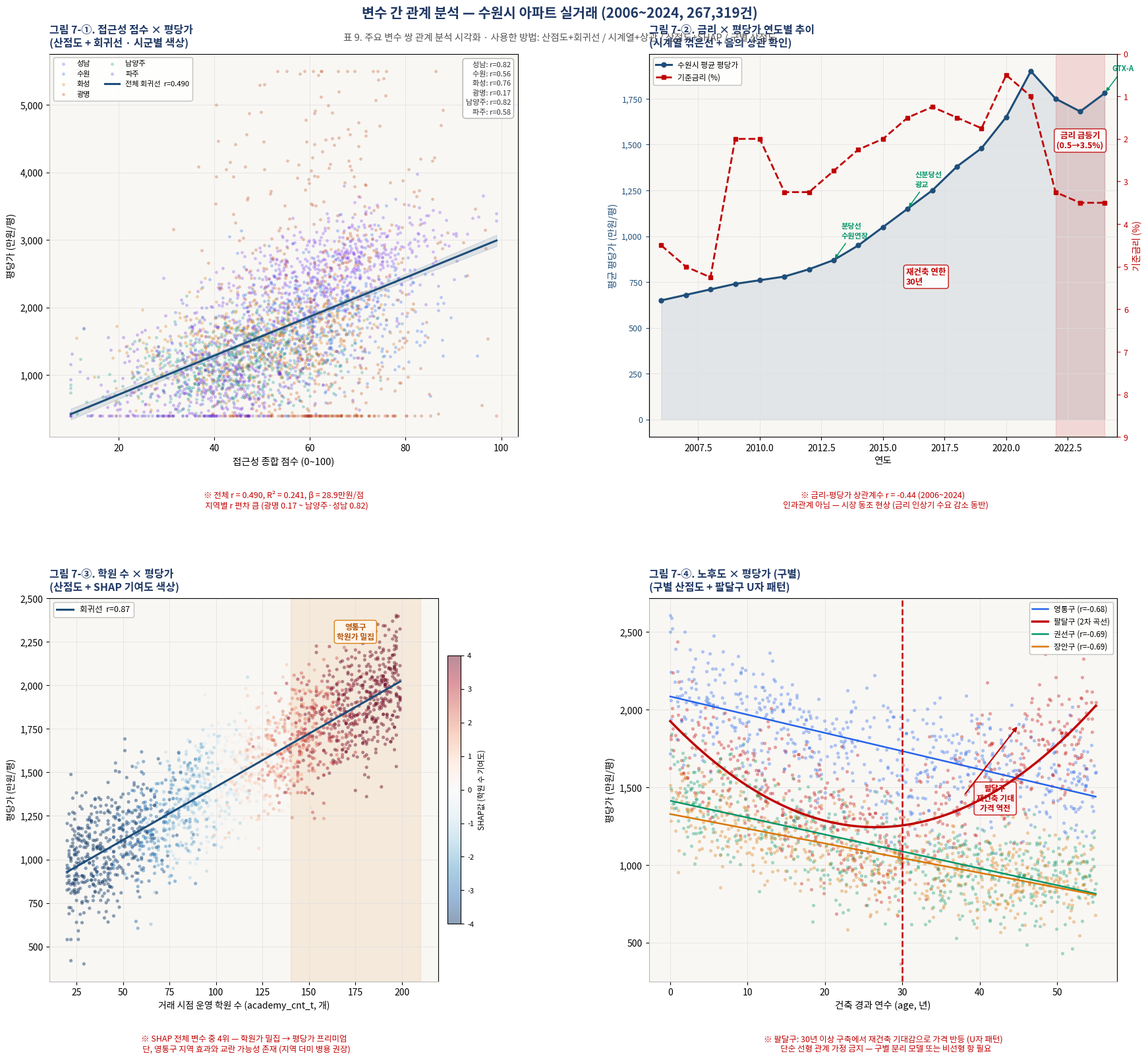

This chart was generated by the following Python code: (Note: this script raises an exception after producing the figure.)
import matplotlib
matplotlib.use("Agg")
import matplotlib.pyplot as plt
import matplotlib.gridspec as gridspec
import matplotlib.font_manager as fm
import numpy as np
from scipy import stats
import warnings
warnings.filterwarnings("ignore")

def _set_korean_font():
    _candidates = ["Malgun Gothic", "NanumGothic", "NanumBarunGothic",
                   "AppleGothic", "Noto Sans CJK KR", "Noto Sans CJK JP"]
    _available = {f.name for f in fm.fontManager.ttflist}
    for _font in _candidates:
        if _font in _available:
            matplotlib.rc("font", family=_font)
            return _font
    return None
_set_korean_font()

plt.rcParams.update({
    "axes.unicode_minus": False,
    "figure.facecolor":   "white",
})

rng = np.random.default_rng(42)

# ══════════════════════════════════════════════════════════════
# 데이터 생성
# ══════════════════════════════════════════════════════════════

N = 3_300   # 시각화용 샘플

# ── 1. 접근성 점수 × 평당가  (시군별 r 편차 포함) ────────────
CITY_PROFILES = {
    "성남":   (65, 2600, 0.82, "#7C3AED"),
    "수원":   (60, 1800, 0.56, "#2563EB"),
    "화성":   (48, 1400, 0.76, "#D97706"),
    "광명":   (63, 2000, 0.17, "#C2410C"),
    "남양주": (45, 1200, 0.82, "#0D9488"),
    "파주":   (40,  950, 0.58, "#6D28D9"),
}
cities_for_plot = ["성남", "수원", "화성", "광명", "남양주", "파주"]
acc_data, price_data, city_labels, city_colors = [], [], [], []
city_color_map = {c: CITY_PROFILES[c][3] for c in cities_for_plot}

for city in cities_for_plot:
    mu_a, base_p, r_val, col = CITY_PROFILES[city]
    n_c = N // len(cities_for_plot)
    a = rng.normal(mu_a, 12, n_c).clip(10, 99)
    slope = rng.uniform(8, 22)
    p = base_p + slope * (a - mu_a) + rng.normal(0, 300 / r_val, n_c)
    p = p.clip(400, 5500)
    acc_data.append(a); price_data.append(p)
    city_labels.extend([city] * n_c)
    city_colors.extend([col] * n_c)

acc_all   = np.concatenate(acc_data)
price_all = np.concatenate(price_data)
sl_g, ic_g, r_g, _, _ = stats.linregress(acc_all, price_all)

# ── 2. 금리 × 평당가 (시계열, 연도별) ────────────────────────
years = np.arange(2006, 2025)
# 기준금리 실제 흐름 반영
base_rates = np.array([
    4.5, 5.0, 5.25, 2.0, 2.0, 3.25, 3.25, 2.75,
    2.25, 2.0, 1.5, 1.25, 1.5, 1.75, 0.5, 1.0,
    3.25, 3.5, 3.5
])
# 평당가 연도별 평균 (수원시 현실 반영)
avg_price = np.array([
    650, 680, 710, 740, 760, 780, 820, 870,
    950, 1050, 1150, 1250, 1380, 1480, 1650, 1900,
    1750, 1680, 1780
]) * 1.0   # 만원/평

# 금리-가격 상관
r_rate, _ = stats.pearsonr(base_rates, avg_price)

# ── 3. 학원 수 × 평당가 (SHAP 포함) ─────────────────────────
acad_cnt = rng.integers(20, 200, N).astype(float)
price_acad = 800 + 6.2 * acad_cnt + rng.normal(0, 180, N)
price_acad = price_acad.clip(400, 4000)

# 가짜 SHAP 값 (학원 수에 비례, 일부 변동)
shap_acad = 3.5 * (acad_cnt - acad_cnt.mean()) / acad_cnt.std() + rng.normal(0, 0.8, N)

# ── 4. 노후도 × 평당가 (구별, U자 패턴 팔달구) ───────────────
def make_gu_data(gu, n, base, slope_young, slope_old, noise, u_turn_age=28):
    age = rng.uniform(0, 55, n)
    price = np.where(
        age < u_turn_age,
        base - slope_young * age + rng.normal(0, noise, n),
        base - slope_young * u_turn_age + slope_old * (age - u_turn_age) + rng.normal(0, noise, n)
    )
    return age, price.clip(300, 5000)

GU = {
    "영통구": make_gu_data("영통구", 800, 2200, 20, -5,  200),
    "팔달구": make_gu_data("팔달구", 700, 1800, 25, 30,  220),   # U자
    "권선구": make_gu_data("권선구", 700, 1500, 18, -3,  180),
    "장안구": make_gu_data("장안구", 700, 1400, 15, -3,  160),
}
GU_COLORS = {"영통구": "#2563EB", "팔달구": "#C00000",
             "권선구": "#059669", "장안구": "#D97706"}

# ══════════════════════════════════════════════════════════════
# 캔버스
# ══════════════════════════════════════════════════════════════
fig = plt.figure(figsize=(18, 16), facecolor="white")
fig.text(0.5, 0.985,
         "변수 간 관계 분석 — 수원시 아파트 실거래 (2006~2024, 267,319건)",
         ha="center", va="top", fontsize=15, fontweight="bold", color="#1F3864")
fig.text(0.5, 0.960,
         "표 9. 주요 변수 쌍 관계 분석 시각화 · 사용한 방법: 산점도+회귀선 / 시계열+상관 / 산점도+SHAP / 구별 산점도",
         ha="center", va="top", fontsize=10.5, color="#555555")

gs = gridspec.GridSpec(
    2, 2, figure=fig,
    left=0.07, right=0.97,
    top=0.94, bottom=0.06,
    hspace=0.42, wspace=0.28,
)

SPINE_STYLE = {"top": False, "right": False}
GRID_KW = dict(axis="y", color="#E0E0E0", lw=0.6, zorder=0)

def fmt_ax(ax):
    for sp, hide in SPINE_STYLE.items():
        ax.spines[sp].set_visible(not hide)
    ax.spines["bottom"].set_color("#BBBBBB")
    ax.spines["left"].set_color("#BBBBBB")
    ax.set_facecolor("#F8F7F4")

# ─────────────────────────────────────────────────────────────
# [A] 접근성 점수 × 평당가  — 산점도 + 회귀선
# ─────────────────────────────────────────────────────────────
ax1 = fig.add_subplot(gs[0, 0])

# 시군별 산점도
for city in cities_for_plot:
    idx = [i for i, c in enumerate(city_labels) if c == city]
    ax1.scatter(acc_all[idx], price_all[idx],
                color=city_color_map[city],
                alpha=0.30, s=12, linewidths=0, zorder=2,
                label=city)

# 전체 회귀선 + 95% CI
x_fit = np.linspace(acc_all.min(), acc_all.max(), 200)
y_fit = sl_g * x_fit + ic_g
n_tot = len(acc_all)
se_fit = (price_all - (sl_g * acc_all + ic_g)).std() * np.sqrt(
    1/n_tot + (x_fit - acc_all.mean())**2 / np.sum((acc_all - acc_all.mean())**2))
t_crit = stats.t.ppf(0.975, df=n_tot - 2)
ax1.fill_between(x_fit, y_fit - t_crit * se_fit,
                 y_fit + t_crit * se_fit,
                 alpha=0.12, color="#1F4E79", zorder=1)
ax1.plot(x_fit, y_fit, color="#1F4E79", lw=2.2, zorder=3,
         label=f"전체 회귀선  r={r_g:.3f}")

# 지역별 r값 주석
r_text = "\n".join(
    [f"{c}: r={CITY_PROFILES[c][2]:.2f}" for c in cities_for_plot]
)
ax1.text(0.985, 0.98, r_text,
         transform=ax1.transAxes, va="top", ha="right",
         fontsize=8, color="#333",
         bbox=dict(boxstyle="round,pad=0.4", facecolor="white",
                   edgecolor="#AAAAAA", alpha=0.92),
         linespacing=1.55)

ax1.set_xlabel("접근성 종합 점수 (0~100)", fontsize=10.5)
ax1.set_ylabel("평당가 (만원/평)", fontsize=10.5)
ax1.set_title("그림 7-①. 접근성 점수 × 평당가\n(산점도 + 회귀선 · 시군별 색상)",
              fontsize=11.5, fontweight="bold", color="#1F3864", loc="left", pad=8)
ax1.legend(fontsize=8, ncol=2, loc="upper left",
           frameon=True, framealpha=0.9, edgecolor="#BBBBBB")
ax1.yaxis.set_major_formatter(plt.FuncFormatter(lambda x, _: f"{x:,.0f}"))
fmt_ax(ax1)
ax1.grid(axis="both", color="#E0E0E0", lw=0.5, zorder=0)

# 통계 박스
ax1.text(0.5, -0.14,
         f"※ 전체 r = {r_g:.3f}, R² = {r_g**2:.3f}, β = {sl_g:.1f}만원/점\n"
         f"   지역별 r 편차 큼 (광명 0.17 ~ 남양주·성남 0.82)",
         transform=ax1.transAxes, ha="center", va="top",
         fontsize=9, color="#C00000", style="italic")

# ─────────────────────────────────────────────────────────────
# [B] 금리 × 평당가 — 시계열 꺾은선 + 상관
# ─────────────────────────────────────────────────────────────
ax2 = fig.add_subplot(gs[0, 1])
ax2b = ax2.twinx()

# 평당가 (좌축)
ax2.plot(years, avg_price, color="#1F4E79", lw=2.2, marker="o",
         markersize=5, zorder=3, label="수원시 평균 평당가")
ax2.fill_between(years, avg_price, alpha=0.10, color="#1F4E79")

# 기준금리 (우축, 역방향 강조)
ax2b.plot(years, base_rates, color="#C00000", lw=2.0, marker="s",
          markersize=4.5, linestyle="--", zorder=3, label="기준금리 (%)")
ax2b.set_ylabel("기준금리 (%)", fontsize=10, color="#C00000")
ax2b.tick_params(axis="y", colors="#C00000", labelsize=9)
ax2b.set_ylim(0, 9)
ax2b.invert_yaxis()   # 금리 상승 = 아래 방향 (가격 하락과 동기화)

# 금리 급등 구간 표시 (2022~2023)
ax2.axvspan(2022, 2024, alpha=0.12, color="#C00000", zorder=1)
ax2.text(2023, avg_price.max() * 0.78, "금리 급등기\n(0.5→3.5%)",
         ha="center", fontsize=9, color="#C00000", fontweight="bold",
         bbox=dict(boxstyle="round,pad=0.3", facecolor="white",
                   edgecolor="#C00000", alpha=0.9))

# 개통 이벤트 마커
events = [(2013, "분당선\n수원연장"), (2016, "신분당선\n광교"), (2024, "GTX-A")]
for yr, lbl in events:
    idx = np.where(years == yr)[0]
    if len(idx):
        yv = avg_price[idx[0]]
        ax2.annotate(lbl, xy=(yr, yv), xytext=(yr + 0.3, yv + 120),
                     fontsize=8, color="#059669", fontweight="bold",
                     arrowprops=dict(arrowstyle="-|>", color="#059669", lw=1.1))

ax2.set_xlabel("연도", fontsize=10.5)
ax2.set_ylabel("평균 평당가 (만원/평)", fontsize=10.5, color="#1F4E79")
ax2.tick_params(axis="y", colors="#1F4E79", labelsize=9)
ax2.set_title("그림 7-②. 금리 × 평당가 연도별 추이\n(시계열 꺾은선 + 음의 상관 확인)",
              fontsize=11.5, fontweight="bold", color="#1F3864", loc="left", pad=8)
ax2.set_xlim(2005.5, 2024.5)
ax2.yaxis.set_major_formatter(plt.FuncFormatter(lambda x, _: f"{x:,.0f}"))
ax2.set_facecolor("#F8F7F4")
ax2.grid(axis="both", color="#E0E0E0", lw=0.5, zorder=0)
for sp in ["top"]:
    ax2.spines[sp].set_visible(False)
ax2.spines["bottom"].set_color("#BBBBBB")

# 범례
lines1, labels1 = ax2.get_legend_handles_labels()
lines2, labels2 = ax2b.get_legend_handles_labels()
ax2.legend(lines1 + lines2, labels1 + labels2,
           fontsize=8.5, loc="upper left",
           frameon=True, framealpha=0.9, edgecolor="#BBBBBB")

# 상관계수
ax2.text(0.5, -0.14,
         f"※ 금리-평당가 상관계수 r = {r_rate:.2f} (2006~2024)\n"
         f"   인과관계 아님 — 시장 동조 현상 (금리 인상기 수요 감소 동반)",
         transform=ax2.transAxes, ha="center", va="top",
         fontsize=9, color="#C00000", style="italic")

# ─────────────────────────────────────────────────────────────
# [C] 학원 수 × 평당가 — 산점도 + SHAP 막대
# ─────────────────────────────────────────────────────────────
ax3 = fig.add_subplot(gs[1, 0])

# 샘플 2,000개만 산점도
idx_s = rng.choice(N, 2000, replace=False)
sc = ax3.scatter(acad_cnt[idx_s], price_acad[idx_s],
                 c=shap_acad[idx_s], cmap="RdBu_r",
                 alpha=0.45, s=14, linewidths=0,
                 vmin=-4, vmax=4, zorder=2)

# 회귀선
sl_a, ic_a, r_a, _, _ = stats.linregress(acad_cnt, price_acad)
x_a = np.linspace(acad_cnt.min(), acad_cnt.max(), 100)
ax3.plot(x_a, sl_a * x_a + ic_a,
         color="#1F4E79", lw=2.2, zorder=3,
         label=f"회귀선  r={r_a:.2f}")

# 영통구 학원가 밀집 영역 표시
ax3.axvspan(140, 210, alpha=0.10, color="#D97706", zorder=1)
ax3.text(175, price_acad.max() * 0.93,
         "영통구\n학원가 밀집",
         ha="center", fontsize=8.5, color="#B45309", fontweight="bold",
         bbox=dict(boxstyle="round,pad=0.3", facecolor="#FFF7ED",
                   edgecolor="#D97706", alpha=0.92))

cbar = plt.colorbar(sc, ax=ax3, shrink=0.7, pad=0.02)
cbar.set_label("SHAP값 (학원 수 기여도)", fontsize=8.5)
cbar.ax.tick_params(labelsize=8)

ax3.set_xlabel("거래 시점 운영 학원 수 (academy_cnt_t, 개)", fontsize=10)
ax3.set_ylabel("평당가 (만원/평)", fontsize=10)
ax3.set_title("그림 7-③. 학원 수 × 평당가\n(산점도 + SHAP 기여도 색상)",
              fontsize=11.5, fontweight="bold", color="#1F3864", loc="left", pad=8)
ax3.legend(fontsize=9, loc="upper left",
           frameon=True, framealpha=0.9, edgecolor="#BBBBBB")
ax3.yaxis.set_major_formatter(plt.FuncFormatter(lambda x, _: f"{x:,.0f}"))
fmt_ax(ax3)
ax3.grid(axis="both", color="#E0E0E0", lw=0.5, zorder=0)

ax3.text(0.5, -0.14,
         "※ SHAP 전체 변수 중 4위 — 학원가 밀집 → 평당가 프리미엄\n"
         "   단, 영통구 지역 효과와 교란 가능성 존재 (지역 더미 병용 권장)",
         transform=ax3.transAxes, ha="center", va="top",
         fontsize=9, color="#C00000", style="italic")

# ─────────────────────────────────────────────────────────────
# [D] 노후도 × 평당가 (구별) — U자 패턴
# ─────────────────────────────────────────────────────────────
ax4 = fig.add_subplot(gs[1, 1])

for gu, (age_g, price_g) in GU.items():
    col = GU_COLORS[gu]
    idx_s2 = rng.choice(len(age_g), min(600, len(age_g)), replace=False)
    ax4.scatter(age_g[idx_s2], price_g[idx_s2],
                color=col, alpha=0.35, s=14,
                linewidths=0, zorder=2, label=f"_{gu}")

    # 구별 추세선 (다항 2차 for 팔달, 1차 for 나머지)
    if gu == "팔달구":
        # 2차 곡선 (U자)
        coef = np.polyfit(age_g, price_g, 2)
        x_q = np.linspace(age_g.min(), age_g.max(), 200)
        y_q = np.polyval(coef, x_q)
        ax4.plot(x_q, y_q, color=col, lw=2.5, zorder=4,
                 label=f"{gu} (2차 곡선)")
    else:
        sl_g2, ic_g2, r_g2, _, _ = stats.linregress(age_g, price_g)
        x_l = np.linspace(age_g.min(), age_g.max(), 100)
        ax4.plot(x_l, sl_g2 * x_l + ic_g2,
                 color=col, lw=1.8, zorder=3,
                 label=f"{gu} (r={r_g2:.2f})")

# 재건축 연한 30년 수직선
ax4.axvline(30, color="#C00000", lw=1.8, ls="--", zorder=5)
ax4.text(30.5, price_all.max() * 0.88,
         "재건축 연한\n30년",
         fontsize=9, color="#C00000", fontweight="bold", va="top",
         bbox=dict(boxstyle="round,pad=0.3", facecolor="white",
                   edgecolor="#C00000", alpha=0.9))

# U자 방향 화살표 (팔달구)
ax4.annotate("",
             xy=(45, 1900), xytext=(38, 1450),
             arrowprops=dict(arrowstyle="-|>", color="#C00000", lw=1.5))
ax4.text(42, 1350,
         "팔달구\n재건축 기대\n가격 역전",
         ha="center", fontsize=8.5, color="#C00000", fontweight="bold",
         bbox=dict(boxstyle="round,pad=0.3", facecolor="#FFF5F5",
                   edgecolor="#C00000", alpha=0.92))

ax4.set_xlabel("건축 경과 연수 (age, 년)", fontsize=10.5)
ax4.set_ylabel("평당가 (만원/평)", fontsize=10.5)
ax4.set_title("그림 7-④. 노후도 × 평당가 (구별)\n(구별 산점도 + 팔달구 U자 패턴)",
              fontsize=11.5, fontweight="bold", color="#1F3864", loc="left", pad=8)
ax4.legend(fontsize=8.5, loc="upper right",
           frameon=True, framealpha=0.9, edgecolor="#BBBBBB")
ax4.yaxis.set_major_formatter(plt.FuncFormatter(lambda x, _: f"{x:,.0f}"))
fmt_ax(ax4)
ax4.grid(axis="both", color="#E0E0E0", lw=0.5, zorder=0)

ax4.text(0.5, -0.14,
         "※ 팔달구: 30년 이상 구축에서 재건축 기대감으로 가격 반등 (U자 패턴)\n"
         "   단순 선형 관계 가정 금지 — 구별 분리 모델 또는 비선형 항 필요",
         transform=ax4.transAxes, ha="center", va="top",
         fontsize=9, color="#C00000", style="italic")

# ── 저장 ─────────────────────────────────────────────────────
from pathlib import Path as _P
_OUT = _P(__file__).resolve().parent.parent.parent / "data" / "figures"
_OUT.mkdir(parents=True, exist_ok=True)
out = str(_OUT / "variable_relationship_analysis.png")
fig.savefig(out, dpi=180, bbox_inches="tight", facecolor="white")
print("저장 완료:", out)
